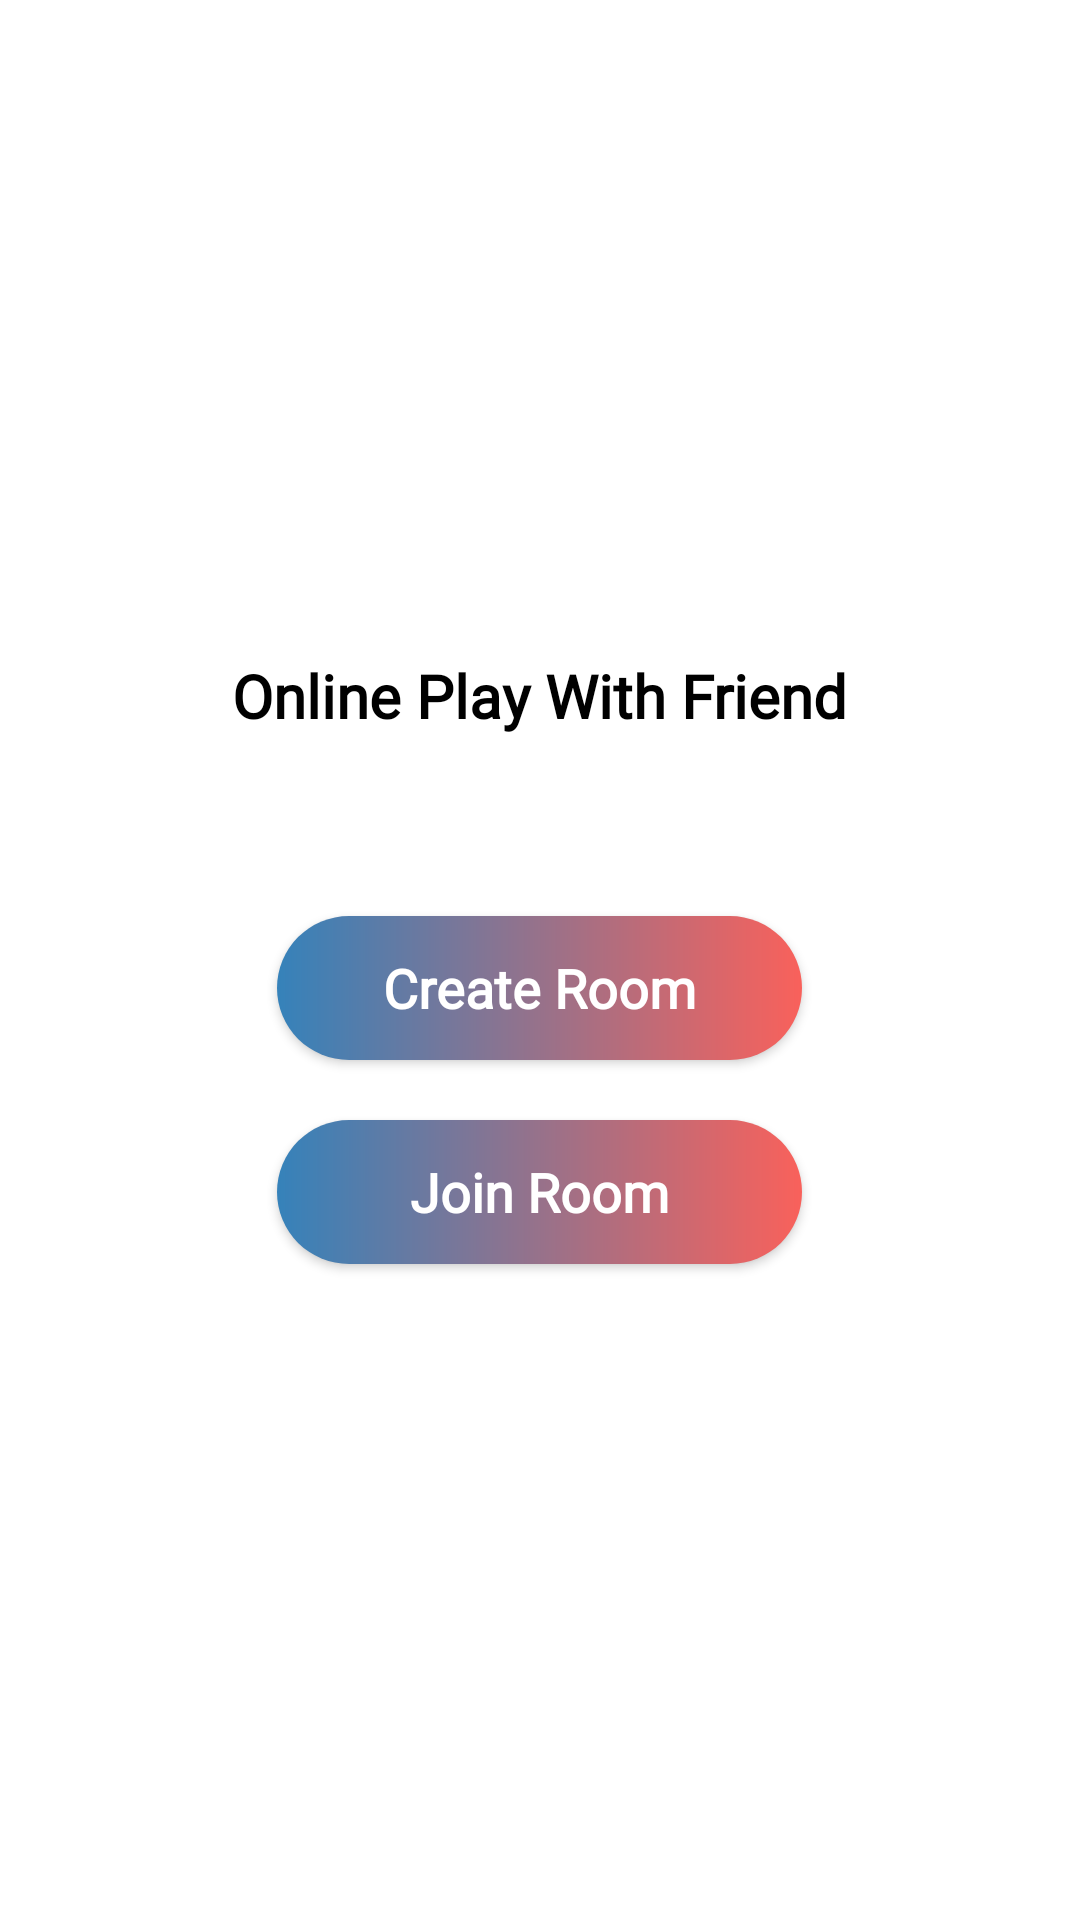

Reconstruct the res/layout file that produces this screen, plus the resources it refers to.
<!-- AndroidManifest.xml: application theme Base.Theme.Tictactoe -->
<!-- res/layout/activity_online_room.xml -->
<?xml version="1.0" encoding="utf-8"?>
<LinearLayout
    xmlns:android="http://schemas.android.com/apk/res/android"
    android:layout_width="match_parent"
    android:layout_height="match_parent"
    android:orientation="vertical"
    android:gravity="center"
    android:padding="24dp"
    android:background="@drawable/background_img">

    
    <TextView
        android:id="@+id/tv_online_room_title"
        android:layout_width="wrap_content"
        android:layout_height="wrap_content"
        android:text="Online Play With Friend"
        android:textColor="@color/black"
        android:textSize="20sp"
        android:textStyle="bold"
        android:fontFamily="@font/poppins_medium"
        android:layout_marginBottom="40dp" />

    
    <androidx.appcompat.widget.AppCompatButton
        android:id="@+id/btn_create_room"
        android:gravity="center"
        style="@style/OfflineMenuButton"
        android:scaleY="1"
        android:scaleX="1"
        android:fontFamily="@font/poppins_medium"
        android:text="Create Room"
        android:layout_marginHorizontal="95dp"
        android:layout_marginTop="20dp"
        android:textAllCaps="false"
        android:textColor="@color/white"
        android:textSize="18sp"
        android:textStyle="bold" />

    
    <androidx.appcompat.widget.AppCompatButton
        android:id="@+id/btn_join_room"
        android:gravity="center"
        style="@style/OfflineMenuButton"
        android:scaleX="1"
        android:scaleY="1"
        android:fontFamily="@font/poppins_medium"
        android:text="Join Room"
        android:layout_marginHorizontal="95dp"
        android:layout_marginTop="20dp"
        android:textAllCaps="false"
        android:textColor="@color/white"
        android:textSize="18sp"
        android:textStyle="bold" />

</LinearLayout>
<!-- resources referenced by this layout -->
<resources>
  <style name="OfflineMenuButton">
          <item name="android:layout_width">175dp</item>
          <item name="android:layout_height">wrap_content</item>
          <item name="android:background">@drawable/button_xo_gradient</item>
          <item name="android:fontFamily">@font/poppins_medium</item>
          <item name="android:textAllCaps">false</item>
          <item name="android:textColor">@color/white</item>
          <item name="android:textSize">18sp</item>
          <item name="android:textStyle">bold</item>
          <item name="android:scaleX">0</item>
          <item name="android:scaleY">0</item>
      </style>
  <style name="Base.Theme.Tictactoe" parent="Theme.Material3.DayNight.NoActionBar">
  
          
          <item name="colorPrimary">#2196F3</item> 
          <item name="colorPrimaryVariant">#1976D2</item> 
          <item name="colorOnPrimary">@color/white</item>
  
          
          <item name="colorSecondary">#FF9800</item> 
          <item name="colorSecondaryVariant">#F44336</item> 
          <item name="colorOnSecondary">@color/white</item>
  
          
          <item name="android:windowBackground">@color/white</item>
  
          
          <item name="android:statusBarColor" tools:targetApi="l" tools:ignore="ObsoleteSdkInt">?attr/colorPrimaryVariant</item>
      </style>
  <!-- drawable button_xo_gradient (drawable) -->
  <shape xmlns:android="http://schemas.android.com/apk/res/android" android:shape="rectangle">
      <corners android:radius="50dp" />
      <gradient
          android:startColor="#3582BA"
      android:endColor="#F9615B"
          android:angle="0" />
  </shape>
  <!-- not gathered from this repository: default colours our renderer supplied (Android Studio template values) -->
  <color name="black">#FF000000</color>
  <color name="white">#FFFFFFFF</color>
</resources>
